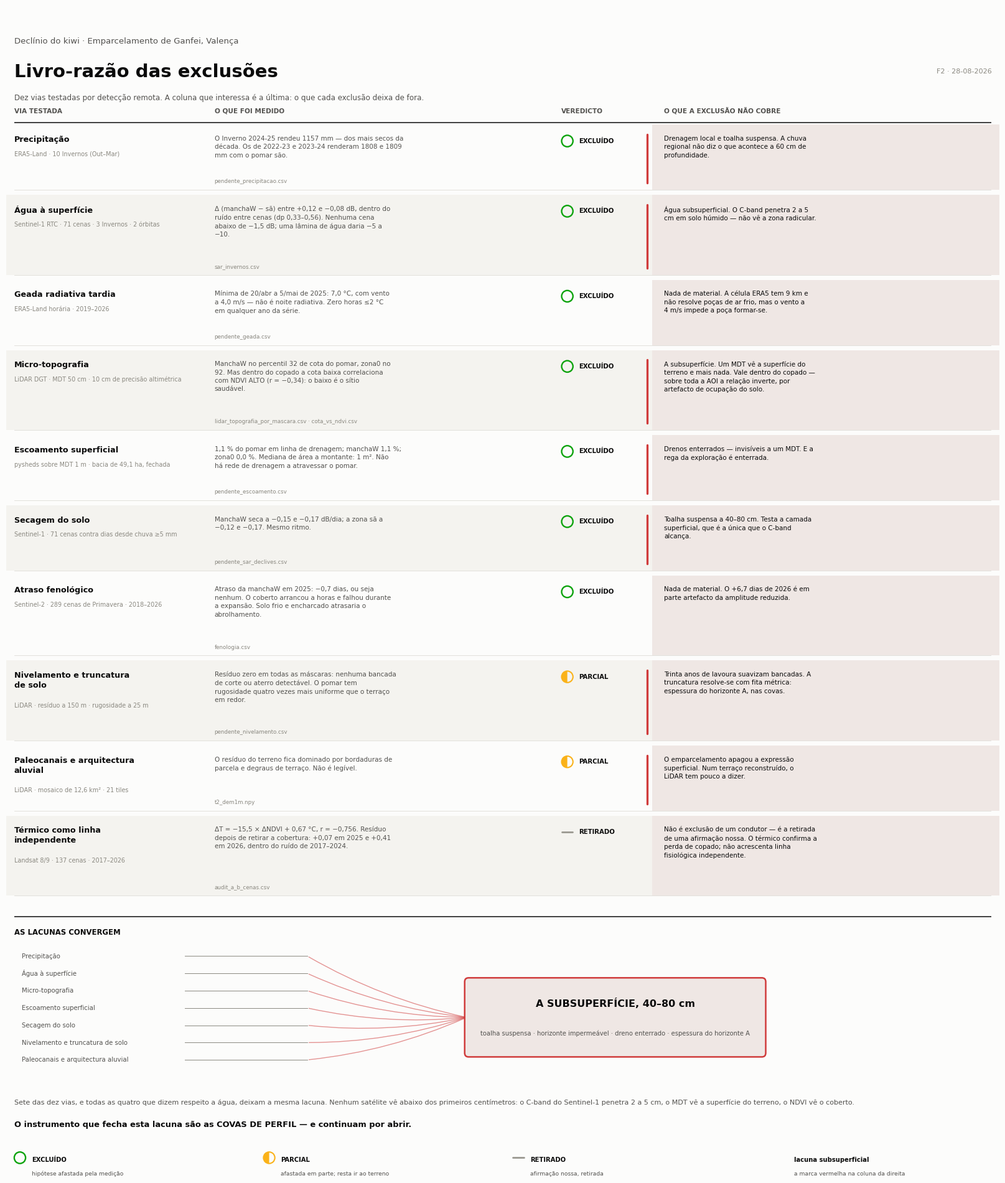

Reproduce this figure in Python.
# -*- coding: utf-8 -*-
"""F2 — Livro-razao das exclusoes.

O trabalho desta figura nao e listar o que foi excluido: e mostrar o que cada
exclusao NAO cobre, e que as lacunas convergem todas para o mesmo sitio.
Estado = glifo (forma) + cor + rotulo, mesmo sistema da F1.
"""
import textwrap
import matplotlib
matplotlib.use("Agg")
matplotlib.rcParams["font.family"] = "DejaVu Sans"
matplotlib.rcParams["axes.unicode_minus"] = False
matplotlib.rcParams["svg.fonttype"] = "path"
matplotlib.rcParams["pdf.fonttype"] = 42
import matplotlib.pyplot as plt
from matplotlib.patches import Rectangle, Circle, Wedge, FancyBboxPatch

TINTA, TINTA2, TINTA3 = "#0b0b0b", "#52514e", "#8a8880"
FUNDO, RISCA, FAIXA = "#fcfcfb", "#dedcd6", "#f4f3ef"
LACUNA = "#efe7e4"          # painel da lacuna — quente, distinto do zebrado frio
AVISO, BOM, NEUTRO, CRIT = "#fab219", "#0ca30c", "#9a9890", "#d03b3b"

EXC = ("EXCLUÍDO", BOM, "vazio")
PAR = ("PARCIAL", AVISO, "meio")
RET = ("RETIRADO", NEUTRO, "traco")

VIAS = [
 dict(via="Precipitação",
      inst="ERA5-Land · 10 Invernos (Out–Mar)",
      medido="O Inverno 2024-25 rendeu 1157 mm — dos mais secos da década. Os de 2022-23 e 2023-24 renderam 1808 e 1809 mm com o pomar são.",
      est=EXC,
      lacuna="Drenagem local e toalha suspensa. A chuva regional não diz o que acontece a 60 cm de profundidade.",
      sub=True, fonte="pendente_precipitacao.csv"),
 dict(via="Água à superfície",
      inst="Sentinel-1 RTC · 71 cenas · 3 Invernos · 2 órbitas",
      medido="Δ (manchaW − sã) entre +0,12 e −0,08 dB, dentro do ruído entre cenas (dp 0,33–0,56). Nenhuma cena abaixo de −1,5 dB; uma lâmina de água daria −5 a −10.",
      est=EXC,
      lacuna="Água subsuperficial. O C-band penetra 2 a 5 cm em solo húmido — não vê a zona radicular.",
      sub=True, fonte="sar_invernos.csv"),
 dict(via="Geada radiativa tardia",
      inst="ERA5-Land horária · 2019–2026",
      medido="Mínima de 20/abr a 5/mai de 2025: 7,0 °C, com vento a 4,0 m/s — não é noite radiativa. Zero horas ≤2 °C em qualquer ano da série.",
      est=EXC,
      lacuna="Nada de material. A célula ERA5 tem 9 km e não resolve poças de ar frio, mas o vento a 4 m/s impede a poça formar-se.",
      sub=False, fonte="pendente_geada.csv"),
 dict(via="Micro-topografia",
      inst="LiDAR DGT · MDT 50 cm · 10 cm de precisão altimétrica",
      medido="ManchaW no percentil 32 de cota do pomar, zona0 no 92. Mas dentro do copado a cota baixa correlaciona com NDVI ALTO (r = −0,34): o baixo é o sítio saudável.",
      est=EXC,
      lacuna="A subsuperfície. Um MDT vê a superfície do terreno e mais nada. Vale dentro do copado — sobre toda a AOI a relação inverte, por artefacto de ocupação do solo.",
      sub=True, fonte="lidar_topografia_por_mascara.csv · cota_vs_ndvi.csv"),
 dict(via="Escoamento superficial",
      inst="pysheds sobre MDT 1 m · bacia de 49,1 ha, fechada",
      medido="1,1 % do pomar em linha de drenagem; manchaW 1,1 %; zona0 0,0 %. Mediana de área a montante: 1 m². Não há rede de drenagem a atravessar o pomar.",
      est=EXC,
      lacuna="Drenos enterrados — invisíveis a um MDT. E a rega da exploração é enterrada.",
      sub=True, fonte="pendente_escoamento.csv"),
 dict(via="Secagem do solo",
      inst="Sentinel-1 · 71 cenas contra dias desde chuva ≥5 mm",
      medido="ManchaW seca a −0,15 e −0,17 dB/dia; a zona sã a −0,12 e −0,17. Mesmo ritmo.",
      est=EXC,
      lacuna="Toalha suspensa a 40–80 cm. Testa a camada superficial, que é a única que o C-band alcança.",
      sub=True, fonte="pendente_sar_declives.csv"),
 dict(via="Atraso fenológico",
      inst="Sentinel-2 · 289 cenas de Primavera · 2018–2026",
      medido="Atraso da manchaW em 2025: −0,7 dias, ou seja nenhum. O coberto arrancou a horas e falhou durante a expansão. Solo frio e encharcado atrasaria o abrolhamento.",
      est=EXC,
      lacuna="Nada de material. O +6,7 dias de 2026 é em parte artefacto da amplitude reduzida.",
      sub=False, fonte="fenologia.csv"),
 dict(via="Nivelamento e truncatura\nde solo",
      inst="LiDAR · resíduo a 150 m · rugosidade a 25 m",
      medido="Resíduo zero em todas as máscaras: nenhuma bancada de corte ou aterro detectável. O pomar tem rugosidade quatro vezes mais uniforme que o terraço em redor.",
      est=PAR,
      lacuna="Trinta anos de lavoura suavizam bancadas. A truncatura resolve-se com fita métrica: espessura do horizonte A, nas covas.",
      sub=True, fonte="pendente_nivelamento.csv"),
 dict(via="Paleocanais e arquitectura\naluvial",
      inst="LiDAR · mosaico de 12,6 km² · 21 tiles",
      medido="O resíduo do terreno fica dominado por bordaduras de parcela e degraus de terraço. Não é legível.",
      est=PAR,
      lacuna="O emparcelamento apagou a expressão superficial. Num terraço reconstruído, o LiDAR tem pouco a dizer.",
      sub=True, fonte="t2_dem1m.npy"),
 dict(via="Térmico como linha\nindependente",
      inst="Landsat 8/9 · 137 cenas · 2017–2026",
      medido="ΔT = −15,5 × ΔNDVI + 0,67 °C, r = −0,756. Resíduo depois de retirar a cobertura: +0,07 em 2025 e +0,41 em 2026, dentro do ruído de 2017–2024.",
      est=RET,
      lacuna="Não é exclusão de um condutor — é a retirada de uma afirmação nossa. O térmico confirma a perda de copado; não acrescenta linha fisiológica independente.",
      sub=False, fonte="audit_a_b_cenas.csv"),
]

COL = [0.000, 0.205, 0.560, 0.665]
W_MED, W_LAC = 52, 44
TOPO = 0.900

fig = None


def altura():
    y = TOPO
    for v in VIAS:
        n = max(len(textwrap.wrap(v["medido"], W_MED)),
                len(textwrap.wrap(v["lacuna"], W_LAC)),
                v["via"].count(chr(10)) + 2)
        y -= 0.0150 * n + 0.026
    return y - 0.215


BAIXO = altura()
fig = plt.figure(figsize=(16.5, 16.5 * (1.02 - BAIXO) / 1.02), dpi=200)
fig.patch.set_facecolor(FUNDO)
ax = fig.add_axes([0.024, 0.008, 0.952, 0.982])
ax.set_axis_off(); ax.set_xlim(0, 1); ax.set_ylim(BAIXO, 1.02)
T = ax.transData


def glifo(x, y, forma, cor):
    if forma == "vazio":
        ax.add_patch(Circle((x, y), 0.0058, facecolor="none", edgecolor=cor,
                            lw=1.7, transform=T, zorder=6, clip_on=False))
    elif forma == "meio":
        ax.add_patch(Circle((x, y), 0.0058, facecolor="none", edgecolor=cor,
                            lw=1.5, transform=T, zorder=6, clip_on=False))
        ax.add_patch(Wedge((x, y), 0.0058, 90, 270, facecolor=cor,
                           edgecolor="none", transform=T, zorder=6, clip_on=False))
    else:
        ax.plot([x - 0.0056, x + 0.0056], [y, y], color=cor, lw=2.0,
                transform=T, zorder=6, solid_capstyle="round", clip_on=False)


ax.text(0, 0.982, "Declínio do kiwi · Emparcelamento de Ganfei, Valença",
        fontsize=9.5, color=TINTA2, transform=T)
ax.text(0, 0.948, "Livro-razão das exclusões", fontsize=21, color=TINTA,
        fontweight="bold", transform=T)
ax.text(1, 0.952, "F2 · 28-08-2026", fontsize=8, color=TINTA3, ha="right",
        transform=T)
ax.text(0, 0.925,
        "Dez vias testadas por detecção remota. A coluna que interessa é a última: o que cada exclusão deixa de fora.",
        fontsize=8.6, color=TINTA2, transform=T)

for x, c in ((COL[0], "VIA TESTADA"), (COL[1], "O QUE FOI MEDIDO"),
             (COL[2], "VEREDICTO"), (COL[3], "O QUE A EXCLUSÃO NÃO COBRE")):
    ax.text(x, TOPO + 0.012, c, fontsize=7.6, color=TINTA2,
            fontweight="bold", transform=T)
ax.plot([0, 1], [TOPO + 0.002, TOPO + 0.002], color=TINTA, lw=1.1, transform=T)

y = TOPO
n_sub = 0
for k, v in enumerate(VIAS):
    wm = textwrap.wrap(v["medido"], W_MED)
    wl = textwrap.wrap(v["lacuna"], W_LAC)
    n = max(len(wm), len(wl), v["via"].count(chr(10)) + 2)
    h = 0.0150 * n + 0.026
    if k % 2 == 1:
        ax.add_patch(Rectangle((-0.008, y - h + 0.005), 0.665, h - 0.005,
                     facecolor=FAIXA, edgecolor="none", transform=T, zorder=0,
                     clip_on=False))
    # painel da lacuna, sempre destacado
    ax.add_patch(Rectangle((COL[3] - 0.012, y - h + 0.005), 0.355, h - 0.005,
                 facecolor=LACUNA, edgecolor="none", transform=T, zorder=0,
                 clip_on=False))
    ax.text(COL[0], y - 0.011, v["via"], fontsize=9.2, color=TINTA,
            fontweight="bold", va="top", transform=T, linespacing=1.3)
    ax.text(COL[0], y - 0.011 - 0.0155 * (v["via"].count(chr(10)) + 1),
            v["inst"], fontsize=6.9, color=TINTA3, va="top", transform=T)
    ax.text(COL[1], y - 0.011, "\n".join(wm), fontsize=7.5, color=TINTA2,
            va="top", transform=T, linespacing=1.42)
    glifo(COL[2] + 0.006, y - 0.0165, v["est"][2], v["est"][1])
    ax.text(COL[2] + 0.018, y - 0.0132, v["est"][0], fontsize=7.3, color=TINTA,
            fontweight="bold", va="top", transform=T)
    ax.text(COL[3], y - 0.011, "\n".join(wl), fontsize=7.5, color=TINTA,
            va="top", transform=T, linespacing=1.42)
    if v["sub"]:
        n_sub += 1
        ax.plot([COL[3] - 0.017, COL[3] - 0.017], [y - 0.010, y - h + 0.012],
                color=CRIT, lw=2.4, transform=T, solid_capstyle="round",
                clip_on=False, zorder=4)
    ax.text(COL[1], y - h + 0.012, v["fonte"], fontsize=6.3, color=TINTA3,
            transform=T)
    ax.plot([0, 1], [y - h + 0.005, y - h + 0.005], color=RISCA, lw=0.6,
            transform=T)
    y -= h

# ---- síntese: as lacunas convergem -----------------------------------------
y -= 0.030
ax.plot([0, 1], [y + 0.014, y + 0.014], color=TINTA, lw=1.1, transform=T)
ax.text(0, y - 0.004, "AS LACUNAS CONVERGEM", fontsize=8.4, color=TINTA,
        fontweight="bold", transform=T)

cx, cy = 0.615, y - 0.088
caixa = FancyBboxPatch((cx - 0.150, cy - 0.036), 0.300, 0.072,
                       boxstyle="round,pad=0.004", facecolor=LACUNA,
                       edgecolor=CRIT, lw=1.8, transform=T, zorder=3,
                       clip_on=False)
ax.add_patch(caixa)
ax.text(cx, cy + 0.014, "A SUBSUPERFÍCIE, 40–80 cm", fontsize=11.5,
        color=TINTA, fontweight="bold", ha="center", va="center", transform=T,
        zorder=5)
ax.text(cx, cy - 0.016,
        "toalha suspensa · horizonte impermeável · dreno enterrado · espessura do horizonte A",
        fontsize=7.2, color=TINTA2, ha="center", va="center", transform=T, zorder=5)

rot = [v["via"].replace(chr(10), " ") for v in VIAS if v["sub"]]
for i, r in enumerate(rot):
    yy = y - 0.026 - i * 0.0175
    ax.text(0.008, yy, r, fontsize=7.3, color=TINTA2, va="center", transform=T)
    ax.plot([0.175, 0.300], [yy, yy], color=TINTA3, lw=0.7, transform=T,
            clip_on=False)
    ax.annotate("", xy=(cx - 0.152, cy), xytext=(0.300, yy),
                arrowprops=dict(arrowstyle="-", color=CRIT, lw=1.0, alpha=0.55,
                                connectionstyle="arc3,rad=0.08"),
                transform=T, annotation_clip=False, zorder=2)

ax.text(0, y - 0.176,
        "Sete das dez vias, e todas as quatro que dizem respeito a água, deixam a mesma lacuna. "
        "Nenhum satélite vê abaixo dos primeiros centímetros: o C-band do Sentinel-1 penetra 2 a 5 cm, "
        "o MDT vê a superfície do terreno, o NDVI vê o coberto.",
        fontsize=8.0, color=TINTA2, transform=T)
ax.text(0, y - 0.199,
        "O instrumento que fecha esta lacuna são as COVAS DE PERFIL — e continuam por abrir.",
        fontsize=9.4, color=TINTA, fontweight="bold", transform=T)

# legenda de estados
yl = y - 0.232
for i, (rot_, cor, forma, nota) in enumerate([
        (*EXC, "hipótese afastada pela medição"),
        (*PAR, "afastada em parte; resta ir ao terreno"),
        (*RET, "afirmação nossa, retirada")]):
    x = i * 0.255
    glifo(x + 0.006, yl + 0.002, forma, cor)
    ax.text(x + 0.018, yl - 0.002, rot_, fontsize=7.2, color=TINTA,
            fontweight="bold", transform=T)
    ax.text(x + 0.018, yl - 0.016, nota, fontsize=6.6, color=TINTA2, transform=T)
ax.plot([0.775, 0.790], [yl + 0.002, yl + 0.002], color=CRIT, lw=2.4,
        transform=T, solid_capstyle="round")
ax.text(0.798, yl - 0.002, "lacuna subsuperficial", fontsize=7.2, color=TINTA,
        fontweight="bold", transform=T)
ax.text(0.798, yl - 0.016, "a marca vermelha na coluna da direita",
        fontsize=6.6, color=TINTA2, transform=T)

fig.savefig("F2_livro_razao_exclusoes.png", facecolor=FUNDO, bbox_inches="tight")
fig.savefig("F2_livro_razao_exclusoes.svg", facecolor=FUNDO, bbox_inches="tight")
print("F2 gravada — %d vias, %d com lacuna subsuperficial" % (len(VIAS), n_sub))
